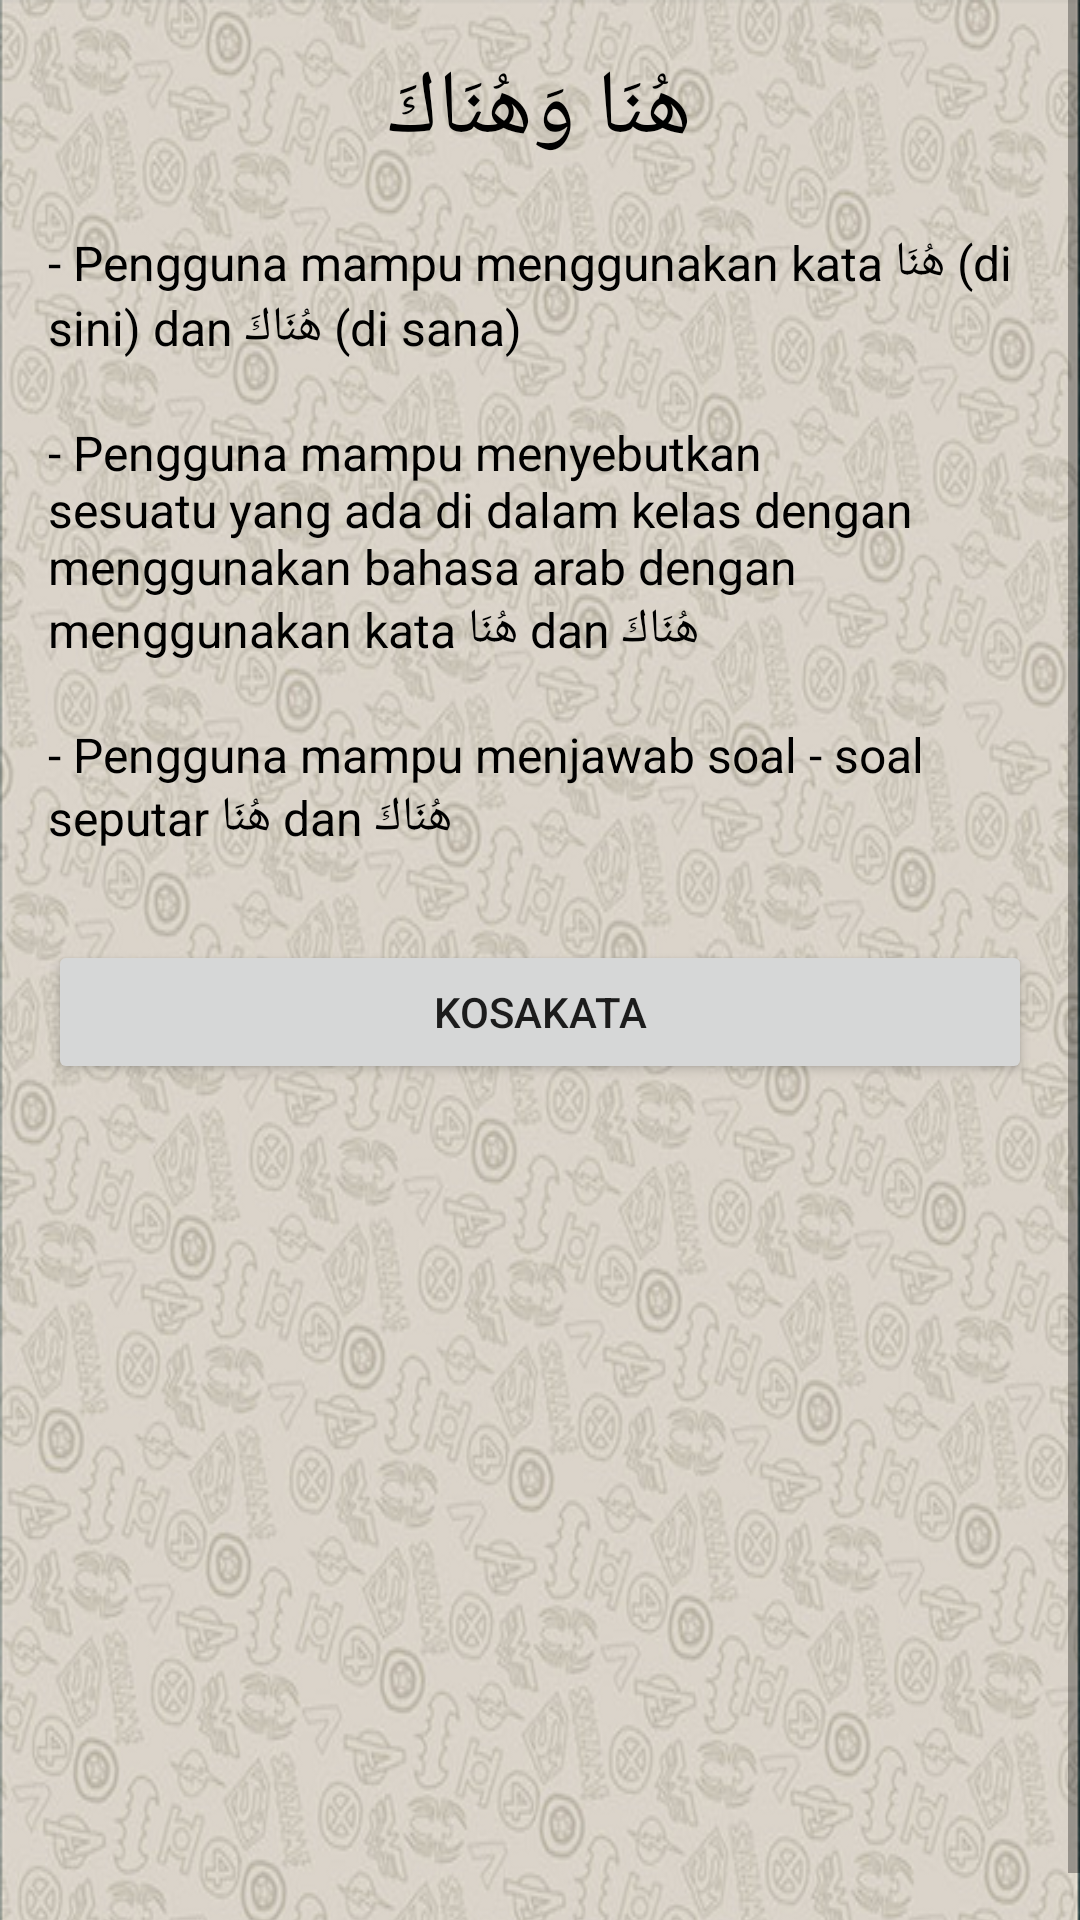

Reconstruct the res/layout file that produces this screen, plus the resources it refers to.
<!-- AndroidManifest.xml: application theme AppTheme -->
<!-- res/layout/keterangan4.xml -->
<?xml version="1.0" encoding="utf-8"?>
<ScrollView xmlns:android="http://schemas.android.com/apk/res/android"
    xmlns:tools="http://schemas.android.com/tools"
    android:layout_width="match_parent"
    android:layout_height="wrap_content"
    tools:context="com.unida.zheezhee.tamrinlughohgontory.Keterangan4">

    <TableLayout
        android:layout_width="match_parent"
        android:layout_height="wrap_content"
        android:background="@drawable/background2"
        android:shrinkColumns="*"
        android:stretchColumns="*">

        <TableRow
            android:id="@+id/tableRow1"
            android:layout_width="match_parent"
            android:layout_height="wrap_content"
            android:gravity="center_horizontal">

            <TextView
                android:id="@+id/textView"
                android:layout_width="match_parent"
                android:layout_height="wrap_content"
                android:layout_marginLeft="16dp"
                android:layout_marginTop="16dp"
                android:layout_marginRight="16dp"
                android:gravity="center"
                android:text="هُنَا وَهُنَاكَ"
                android:textColor="#000"
                android:textSize="30dp" />
        </TableRow>

        <TableRow
            android:layout_width="match_parent"
            android:layout_height="wrap_content">

            <TextView
                android:layout_width="wrap_content"
                android:layout_height="wrap_content"
                android:layout_marginLeft="16dp"
                android:layout_marginTop="20dp"
                android:layout_marginRight="16dp"
                android:text="- Pengguna mampu menggunakan kata هُنَا (di sini) dan هُنَاكَ (di sana)"
                android:textColor="#000"
                android:textSize="16dp" />

        </TableRow>


        <TableRow
            android:layout_width="match_parent"
            android:layout_height="wrap_content">

            <TextView
                android:layout_width="wrap_content"
                android:layout_height="wrap_content"
                android:layout_marginLeft="16dp"
                android:layout_marginTop="20dp"
                android:layout_marginRight="16dp"
                android:text="- Pengguna mampu menyebutkan sesuatu yang ada di dalam kelas dengan menggunakan bahasa arab dengan menggunakan kata هُنَا dan هُنَاكَ"
                android:textColor="#000"
                android:textSize="16dp" />

        </TableRow>

        <TableRow
            android:layout_width="match_parent"
            android:layout_height="wrap_content">

            <TextView
                android:layout_width="wrap_content"
                android:layout_height="wrap_content"
                android:layout_marginLeft="16dp"
                android:layout_marginTop="20dp"
                android:layout_marginRight="16dp"
                android:text="- Pengguna mampu menjawab soal - soal seputar هُنَا dan هُنَاكَ"
                android:textColor="#000"
                android:textSize="16dp" />
        </TableRow>

        <TableRow
            android:id="@+id/tableRow4"
            android:layout_width="match_parent"
            android:layout_height="wrap_content"
            android:gravity="center_horizontal">

            <Button
                android:id="@+id/button1menuawal"
                android:layout_width="fill_parent"
                android:layout_height="wrap_content"
                android:layout_marginLeft="16dp"
                android:layout_marginTop="30dp"
                android:layout_marginRight="16dp"
                android:layout_marginBottom="16dp"
                android:text="KOSAKATA" />
        </TableRow>
    </TableLayout>
</ScrollView>
<!-- resources referenced by this layout -->
<resources>
  <!-- drawable background2: png bitmap (drawable, 506458 bytes) -->
</resources>
